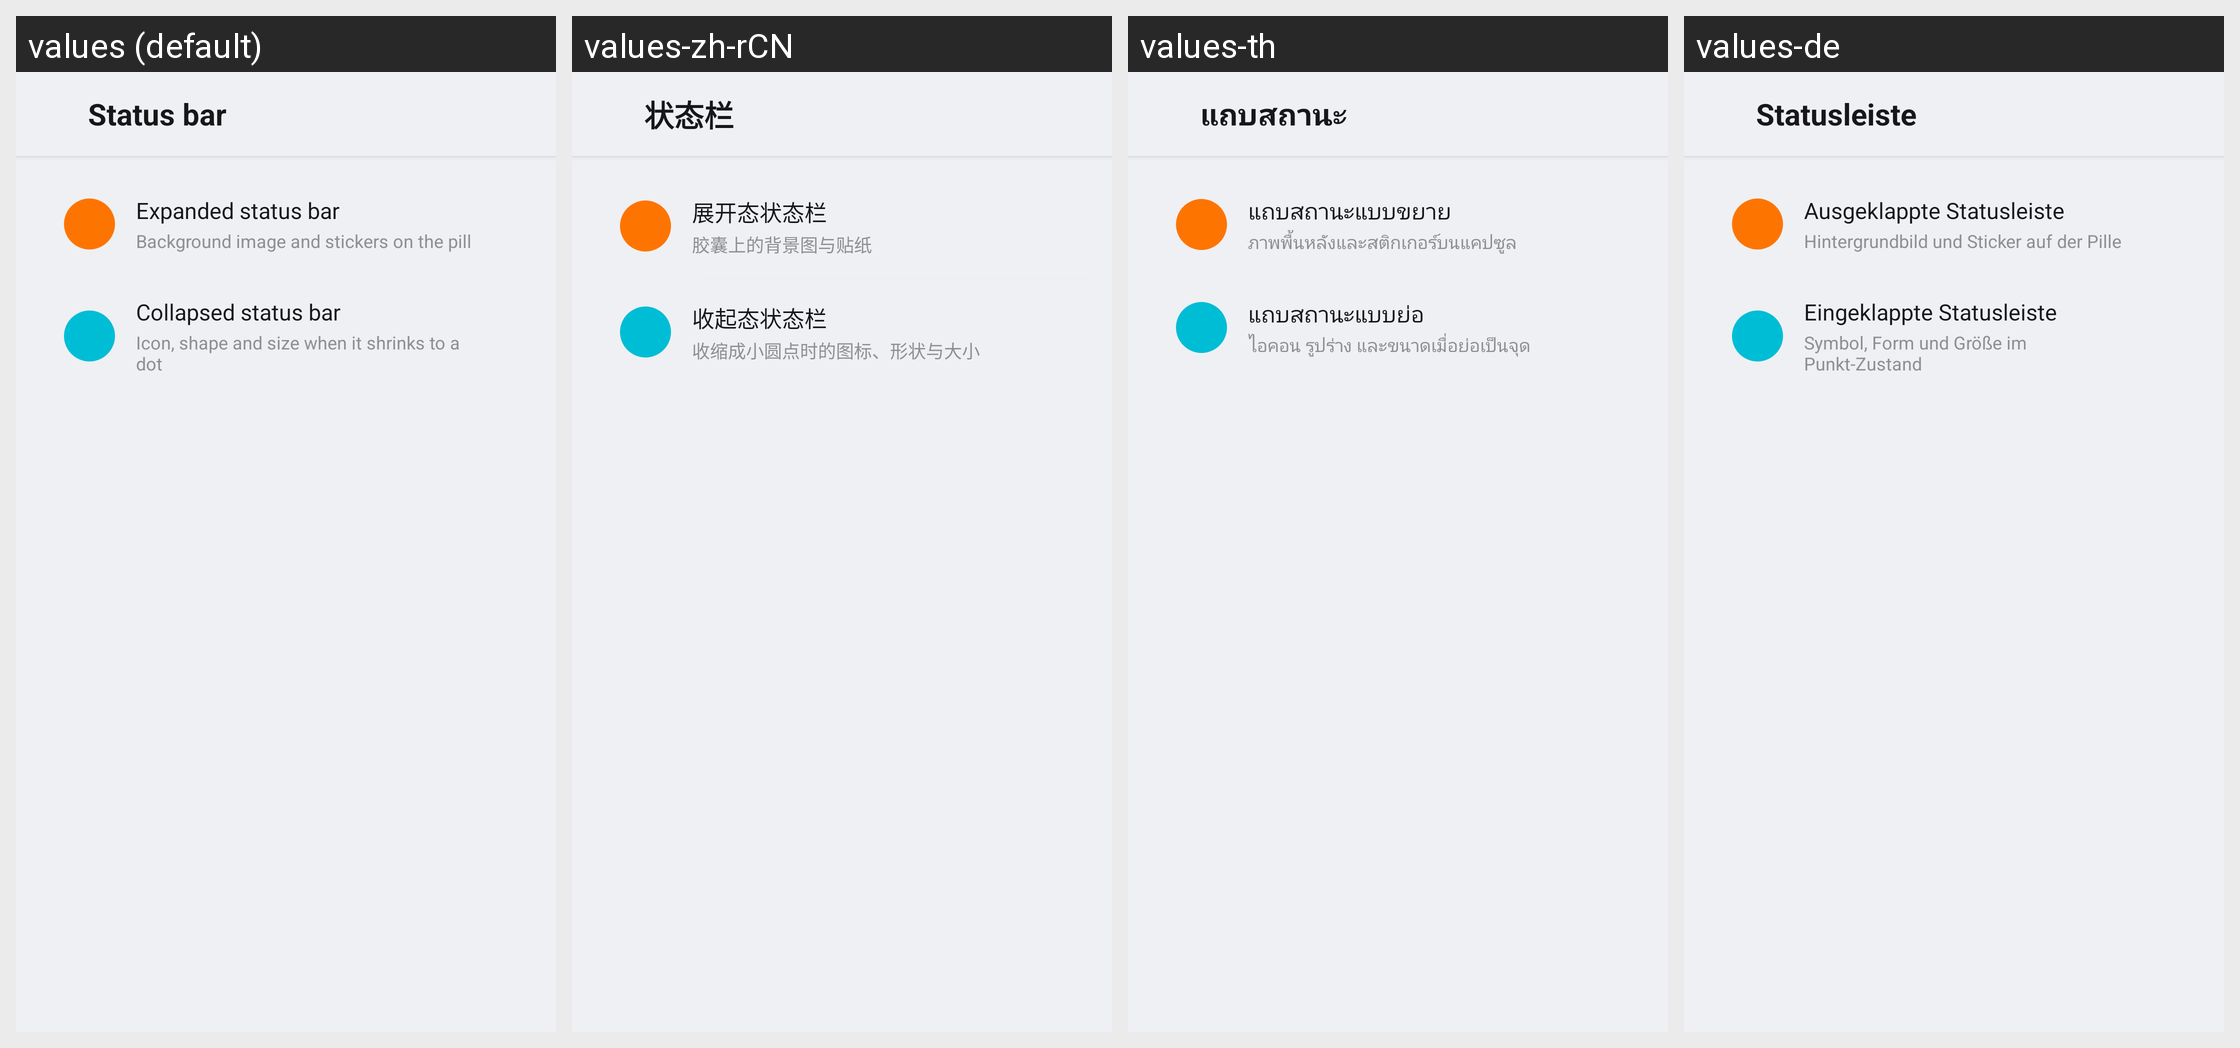

Here is an Android app screen in its default locale and in the app's own translations. Write out the translated-string differences for the strings that appear on this screen.
Android screen res/layout/activity_status_bar.xml rendered under 4 locales, left to right: values (default), values-zh-rCN, values-th, values-de. Device: Nexus 5 (rendered at 1080×1920; each locale shown at half size, 540×960, under a caption strip naming it); theme Theme.Dsh.
Other locales in the repository, not shown: values-pt-rBR.
Strings drawn on this screen, with the default value and each locale's value (text and hints the layout hard-codes, and strings that could not be matched under every locale, appear in the picture but are not listed):

setting_status_bar
  values: Status bar
  values-zh-rCN: 状态栏
  values-th: แถบสถานะ
  values-de: Statusleiste

setting_status_expanded
  values: Expanded status bar
  values-zh-rCN: 展开态状态栏
  values-th: แถบสถานะแบบขยาย
  values-de: Ausgeklappte Statusleiste

setting_status_expanded_sub
  values: Background image and stickers on the pill
  values-zh-rCN: 胶囊上的背景图与贴纸
  values-th: ภาพพื้นหลังและสติกเกอร์บนแคปซูล
  values-de: Hintergrundbild und Sticker auf der Pille

setting_status_collapsed
  values: Collapsed status bar
  values-zh-rCN: 收起态状态栏
  values-th: แถบสถานะแบบย่อ
  values-de: Eingeklappte Statusleiste

setting_status_collapsed_sub
  values: Icon, shape and size when it shrinks to a dot
  values-zh-rCN: 收缩成小圆点时的图标、形状与大小
  values-th: ไอคอน รูปร่าง และขนาดเมื่อย่อเป็นจุด
  values-de: Symbol, Form und Größe im Punkt-Zustand
